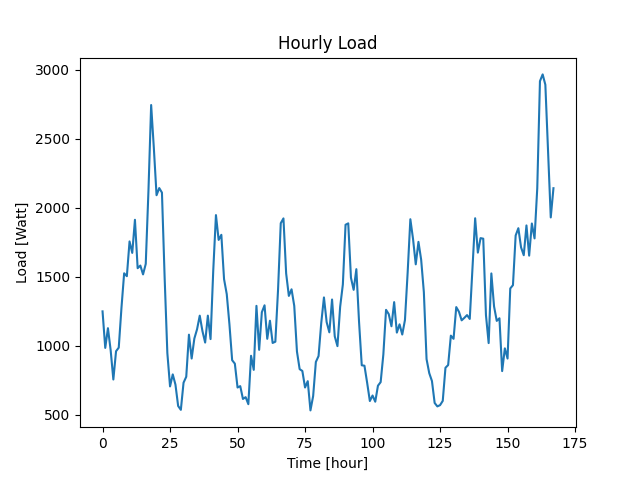

Source data for this figure (header and first rows):
Datetime, Load
2022-04-07 10:48:30, 1250
2022-04-07 11:48:30, 985
2022-04-07 12:48:30, 1128
2022-04-07 13:48:30, 969
2022-04-07 14:48:30, 756
2022-04-07 15:48:30, 961
2022-04-07 16:48:30, 987
2022-04-07 17:48:30, 1274
2022-04-07 18:48:30, 1526
2022-04-07 19:48:30, 1505
2022-04-07 20:48:30, 1757
2022-04-07 21:48:30, 1674
2022-04-07 22:48:30, 1914
2022-04-07 23:48:30, 1563
2022-04-08 00:48:30, 1582
2022-04-08 01:48:30, 1518
2022-04-08 02:48:30, 1594
2022-04-08 03:48:30, 2123
2022-04-08 04:48:30, 2746
2022-04-08 05:48:30, 2434
2022-04-08 06:48:30, 2092
2022-04-08 07:48:30, 2144
2022-04-08 08:48:30, 2111
2022-04-08 09:48:30, 1493
2022-04-08 10:48:30, 948
2022-04-08 11:48:30, 706
2022-04-08 12:48:30, 793
2022-04-08 13:48:30, 719
2022-04-08 14:48:30, 564
2022-04-08 15:48:30, 536
2022-04-08 16:48:30, 733
2022-04-08 17:48:30, 776
2022-04-08 18:48:30, 1081
2022-04-08 19:48:30, 908
2022-04-08 20:48:30, 1053
2022-04-08 21:48:30, 1120
2022-04-08 22:48:30, 1219
2022-04-08 23:48:30, 1107
2022-04-09 00:48:30, 1024
2022-04-09 01:48:30, 1219
2022-04-09 02:48:30, 1049
2022-04-09 03:48:30, 1546
2022-04-09 04:48:30, 1948
2022-04-09 05:48:30, 1768
2022-04-09 06:48:30, 1805
2022-04-09 07:48:30, 1484
2022-04-09 08:48:30, 1375
2022-04-09 09:48:30, 1155
2022-04-09 10:48:30, 896
2022-04-09 11:48:30, 871
2022-04-09 12:48:30, 698
2022-04-09 13:48:30, 708
2022-04-09 14:48:30, 615
2022-04-09 15:48:30, 628
2022-04-09 16:48:30, 577
2022-04-09 17:48:30, 928
2022-04-09 18:48:30, 826
2022-04-09 19:48:30, 1290
2022-04-09 20:48:30, 971
2022-04-09 21:48:30, 1244
... 108 more rows
